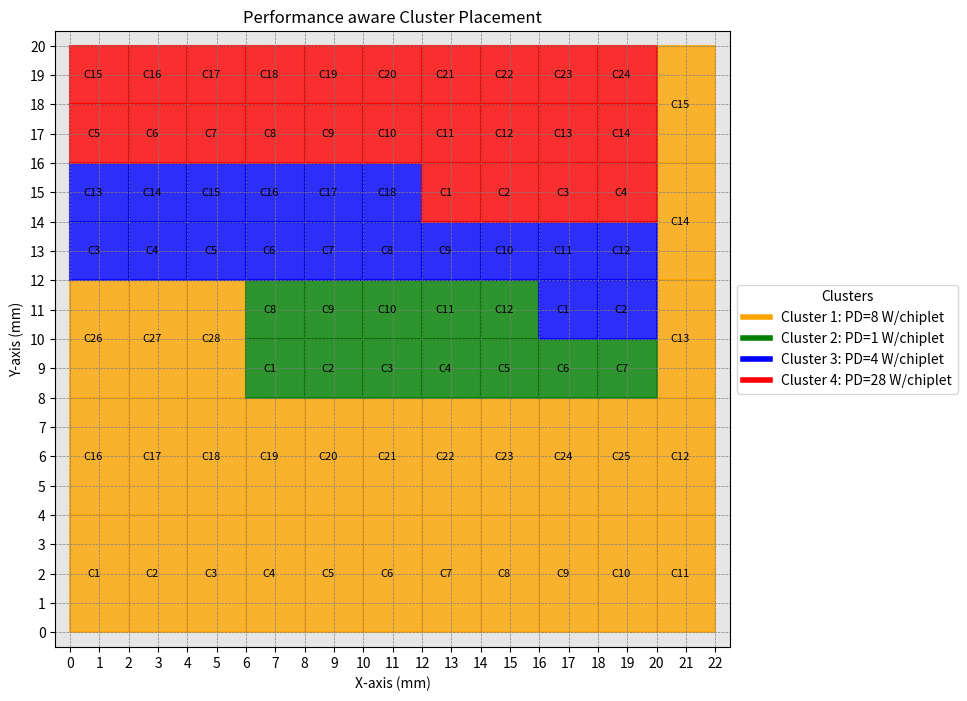

Write Python code to recreate this figure.
import numpy as np
import matplotlib.pyplot as plt
from scipy.spatial.distance import euclidean

# Cluster configurations
clusters = {
    "Cluster 1": {"count": 28, "pd": 8, "area": 8},  # 2x4 or 4x2 chiplets
    "Cluster 2": {"count": 12, "pd": 1, "area": 4},  # 2x2 chiplets
    "Cluster 3": {"count": 18, "pd": 4, "area": 4},  # 2x2 chiplets
    "Cluster 4": {"count": 24, "pd": 28, "area": 4},  # 2x2 chiplets
}

# Grid dimensions
grid_dims = (20, 22)
grid = np.zeros((grid_dims[0] + 1, grid_dims[1] + 1), dtype=int)


# Function to calculate average hop count
def calculate_average_hop_count(grid, cluster_positions):
    """
    Calculates the average hop count between chiplets of different clusters.
    """
    total_distance = 0
    total_pairs = 0

    # Iterate through all pairs of clusters
    for cluster_a, positions_a in cluster_positions.items():
        for cluster_b, positions_b in cluster_positions.items():
            if cluster_a != cluster_b:  # Only calculate distances between different clusters
                for pos_a in positions_a:
                    for pos_b in positions_b:
                        center_a = (pos_a[0] + 1, pos_a[1] + 1)  # Approximate center of chiplet
                        center_b = (pos_b[0] + 1, pos_b[1] + 1)
                        total_distance += euclidean(center_a, center_b)
                        total_pairs += 1

    if total_pairs == 0:
        return None  # Avoid division by zero
    return total_distance / total_pairs


# Function to check for empty spaces in the grid
def has_empty_spaces(grid, clusters):
    """
    Checks if there are any empty points in the grid where chiplets should be placed.
    """
    expected_filled = sum(clusters[key]["count"] for key in clusters)
    actual_filled = np.count_nonzero(grid)
    return actual_filled < expected_filled

# Visualization function with legends
def visualize_grid_with_legends_updated(grid, cluster_positions, grid_dims, clusters, title="Grid Visualization"):
    rows, cols = grid_dims
    plt.figure(figsize=(12, 8))
    plt.imshow(np.ones_like(grid), cmap="gray", origin="lower", alpha=0.1)
    plt.title(title)

    cluster_colors = {
        "Cluster 4": "red",
        "Cluster 1": "orange",
        "Cluster 3": "blue",
        "Cluster 2": "green",
    }

    for cluster_key, positions in cluster_positions.items():
        chiplet_area = clusters[cluster_key]["area"]
        chiplet_size = (4, 2) if chiplet_area == 8 else (2, 2)
        color = cluster_colors[cluster_key]
        for idx, (x, y) in enumerate(positions, start=1):
            plt.gca().add_patch(
                plt.Rectangle(
                    (y, x), chiplet_size[1], chiplet_size[0], color=color, alpha=0.8, edgecolor="black", linewidth=1.5
                )
            )
            plt.text(
                y + chiplet_size[1] / 2 - 0.2,
                x + chiplet_size[0] / 2,
                f"C{idx}",
                color="black",
                fontsize=8,
                ha="center",
                va="center",
            )

    handles = [
        plt.Line2D([0], [0], color=cluster_colors[key], lw=4, label=f"{key}: PD={clusters[key]['pd']} W/chiplet")
        for key in clusters.keys()
    ]
    plt.legend(handles=handles, loc="center left", bbox_to_anchor = (1, .5), title="Clusters")
    plt.xticks(ticks=np.arange(0, cols + 1, 1))
    plt.yticks(ticks=np.arange(0, rows + 1, 1))
    plt.grid(visible=True, which="both", color="gray", linestyle="--", linewidth=0.5)
    plt.xlabel("X-axis (mm)")
    plt.ylabel("Y-axis (mm)")
    plt.show()

# Function to validate chiplet placement
def is_valid_position(grid, x, y, chiplet_size):
    rows, cols = grid.shape
    if x + chiplet_size[0] > rows or y + chiplet_size[1] > cols:
        return False
    for dx in range(chiplet_size[0]):
        for dy in range(chiplet_size[1]):
            if grid[x + dx, y + dy] != 0:
                return False
    return True

# Function to place chiplets
def place_chiplets(grid, cluster_key, clusters, boundary_only=False):
    chiplet_area = clusters[cluster_key]["area"]
    chiplet_size = (4, 2) if chiplet_area == 8 else (2, 2)
    positions = []
    chiplets_remaining = clusters[cluster_key]["count"]

    # Boundary placement
    if boundary_only:
        for y in range(0, grid_dims[1], chiplet_size[1]):  # Bottom boundary
            if chiplets_remaining > 0 and is_valid_position(grid, 0, y, chiplet_size):
                positions.append((0, y))
                for dx in range(chiplet_size[0]):
                    for dy in range(chiplet_size[1]):
                        grid[0 + dx, y + dy] = int(cluster_key.split()[-1]) * 1000
                chiplets_remaining -= 1

        for x in range(chiplet_size[0], grid_dims[0], chiplet_size[0]):  # Right boundary
            if chiplets_remaining > 0 and is_valid_position(grid, x, grid_dims[1] - chiplet_size[1], chiplet_size):
                positions.append((x, grid_dims[1] - chiplet_size[1]))
                for dx in range(chiplet_size[0]):
                    for dy in range(chiplet_size[1]):
                        grid[x + dx, grid_dims[1] - chiplet_size[1] + dy] = int(cluster_key.split()[-1]) * 1000
                chiplets_remaining -= 1

    # Inside placement (towards center)
    for x in range(grid_dims[0]):
        for y in range(grid_dims[1]):
            if chiplets_remaining > 0 and is_valid_position(grid, x, y, chiplet_size):
                positions.append((x, y))
                for dx in range(chiplet_size[0]):
                    for dy in range(chiplet_size[1]):
                        grid[x + dx, y + dy] = int(cluster_key.split()[-1]) * 1000
                chiplets_remaining -= 1

    return positions
2
# Take ordering as input
ordering = ["Cluster 1", "Cluster 2", "Cluster 3", "Cluster 4"]

# Initialize positions
cluster_positions = {}

# Place clusters based on ordering
for idx, cluster in enumerate(ordering):
    if idx == 0:  # First cluster on boundary
        #cluster_positions[ordering[0]] = place_first_cluster_spiral(grid, ordering[0], clusters)
        cluster_positions[cluster] = place_chiplets(grid, cluster, clusters, boundary_only=True)
    else:  # Remaining clusters towards center
        cluster_positions[cluster] = place_chiplets(grid, cluster, clusters, boundary_only=False)



# Validate grid and calculate average hop count
if has_empty_spaces(grid, clusters):
    print("Invalid design: grid contains empty points.")
else:
    avg_hop_count = calculate_average_hop_count(grid, cluster_positions)
    print(f"Average Hop Count for the Final Design: {avg_hop_count:.2f}")
    
# Visualize final placement
visualize_grid_with_legends_updated(
    grid,
    cluster_positions,
    grid_dims,
    clusters,
    title="Performance aware Cluster Placement"
)
